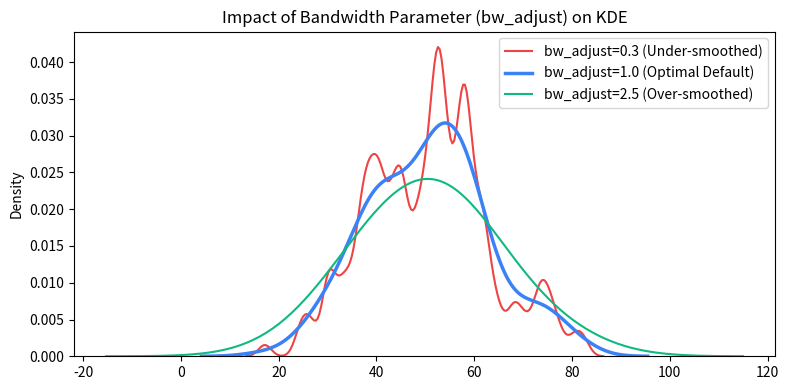

This chart was generated by the following Python code:
"""
02_kde_bandwidth_tuning.py
Title: Bandwidth Adjustment (bw_adjust) in Kernel Density Estimation
Institution: Coder & AccoTax, Barrackpore
Instructor: Sukanta Hui
"""

import seaborn as sns
import matplotlib.pyplot as plt
import numpy as np

def main():
    print("=" * 65)
    print("🎓 Seaborn Essentials Lab 02: Controlling KDE Smoothing with bw_adjust")
    print("   Instructor: Sukanta Hui")
    print("=" * 65)

    np.random.seed(101)
    data = np.random.normal(loc=50, scale=12, size=200)

    # bw_adjust < 1.0 -> under-smoothed (noisy, captures micro-modes)
    # bw_adjust = 1.0 -> standard Scott/Silverman rule
    # bw_adjust > 1.0 -> over-smoothed (smooths away real multi-modal structure)

    fig, ax = plt.subplots(figsize=(8, 4))
    sns.kdeplot(data, bw_adjust=0.3, label="bw_adjust=0.3 (Under-smoothed)", color="#ef4444", lw=1.5, ax=ax)
    sns.kdeplot(data, bw_adjust=1.0, label="bw_adjust=1.0 (Optimal Default)", color="#3b82f6", lw=2.5, ax=ax)
    sns.kdeplot(data, bw_adjust=2.5, label="bw_adjust=2.5 (Over-smoothed)", color="#10b981", lw=1.5, ax=ax)

    ax.set_title("Impact of Bandwidth Parameter (bw_adjust) on KDE", fontsize=12)
    ax.legend()
    plt.tight_layout()
    print("✓ Rendered multi-bandwidth comparison plot.")

if __name__ == "__main__":
    main()
